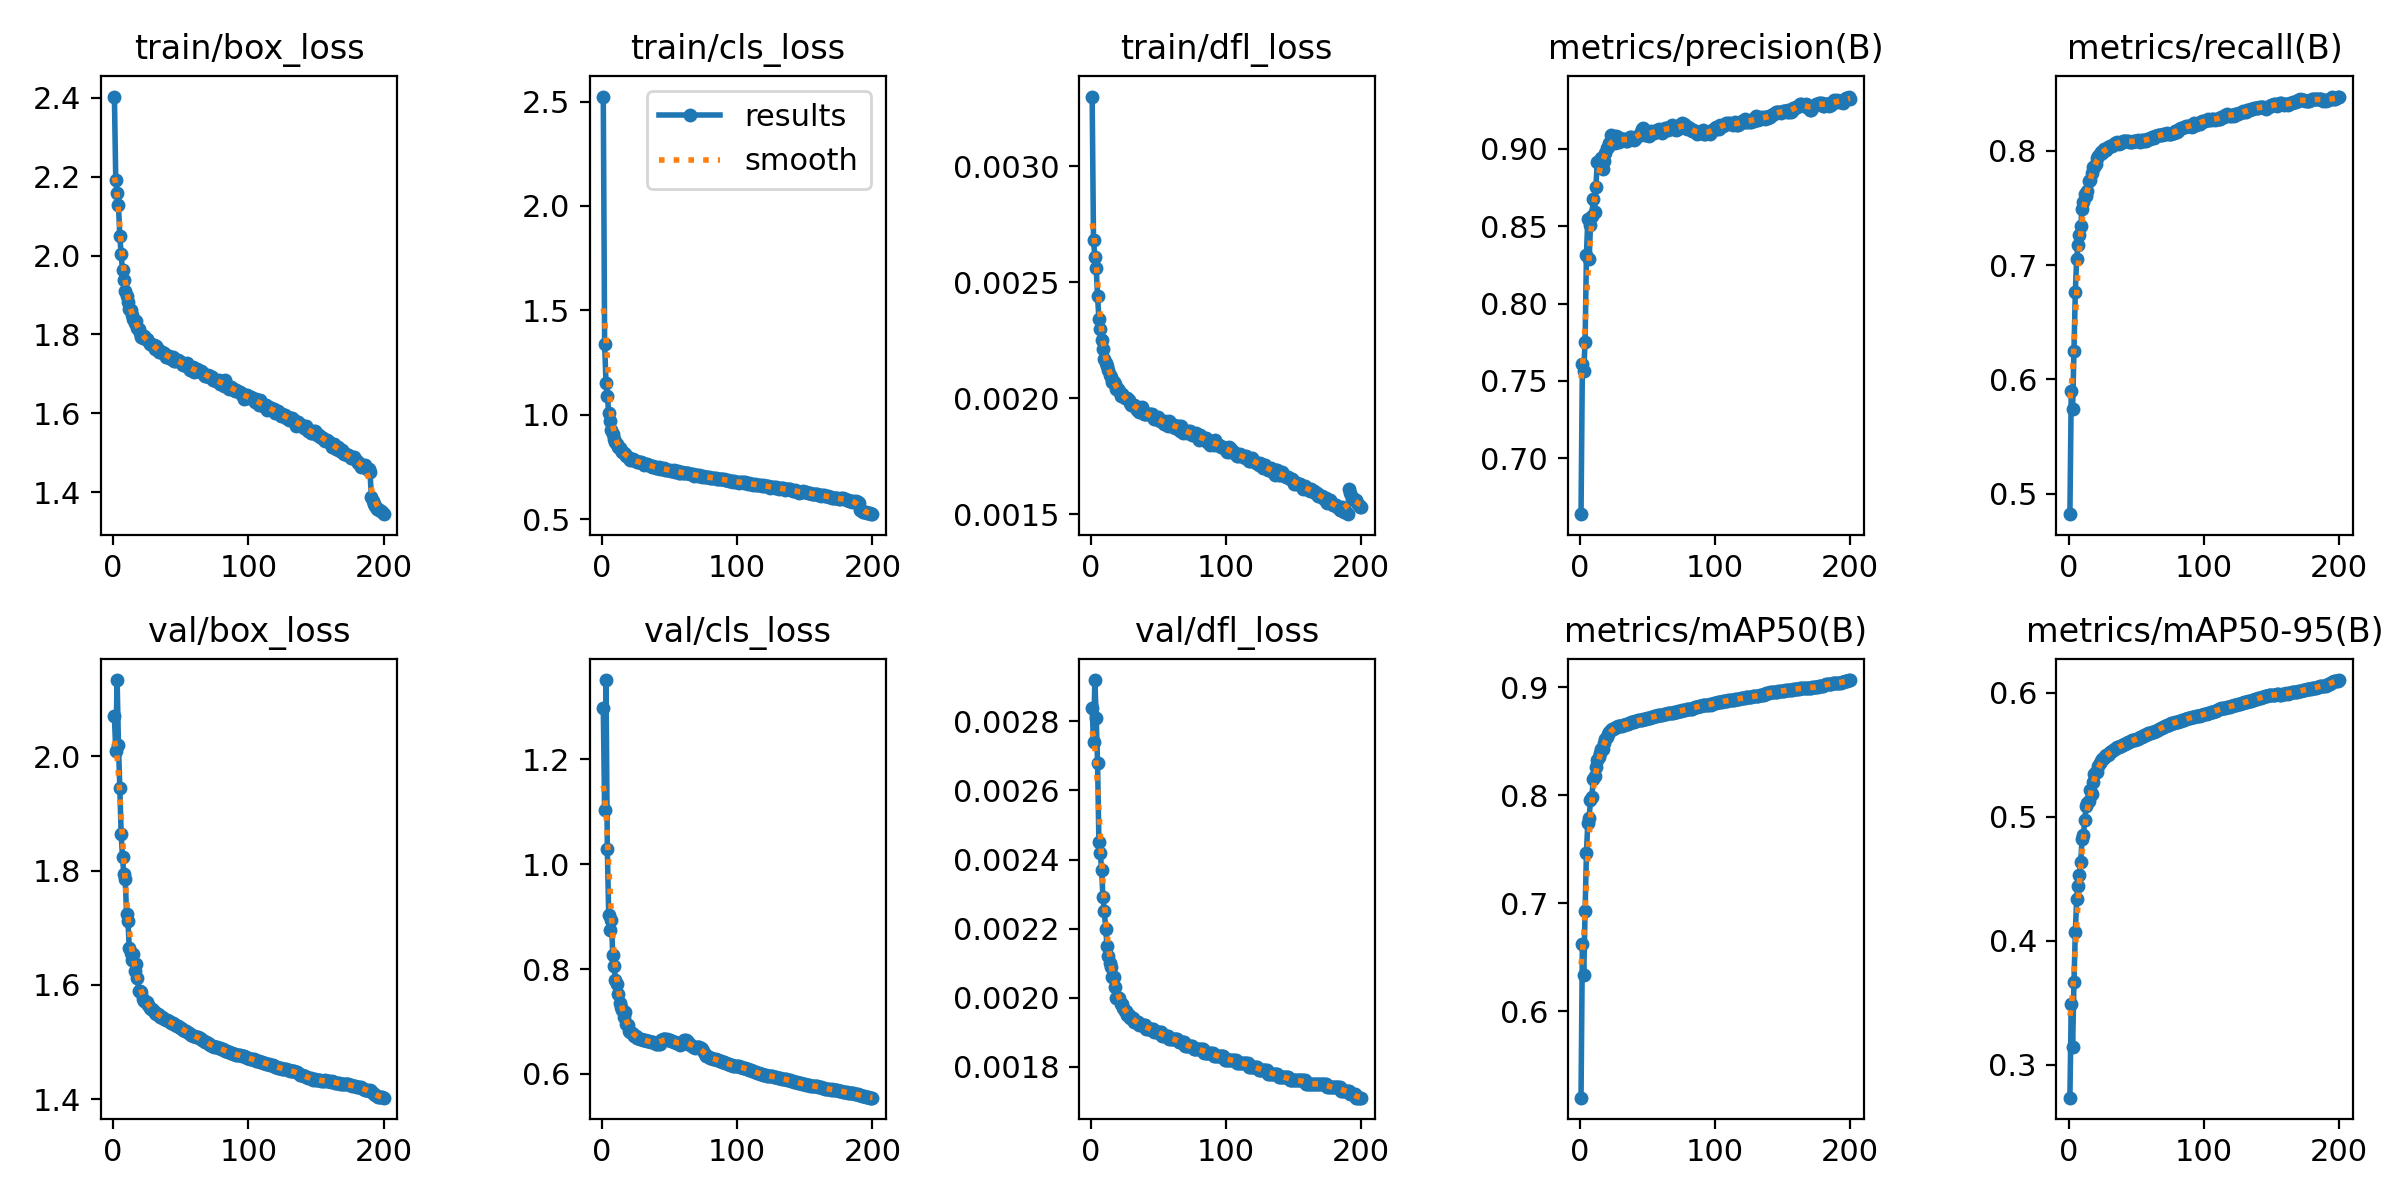

The file beside this chart, header and first rows:
epoch, time, train/box_loss, train/cls_loss, train/dfl_loss, metrics/precision(B), metrics/recall(B), metrics/mAP50(B), metrics/mAP50-95(B), val/box_loss, val/cls_loss, val/dfl_loss, lr/pg0, lr/pg1, lr/pg2, lr/pg3, lr/pg4, lr/pg5, lr/pg6, lr/pg7
1, 412.7, 2.403, 2.524, 0.0033, 0.6637, 0.4819, 0.5198, 0.2736, 2.07, 1.299, 0.00284, 0.009982, 0.003327, 0.009982, 0.003327, 0.009982, 0.003327, 0.009982, 0.003327
2, 811.6, 2.192, 1.338, 0.00268, 0.761, 0.5896, 0.6624, 0.3491, 2.009, 1.104, 0.00274, 0.01988, 0.006628, 0.01988, 0.006628, 0.01988, 0.006628, 0.01988, 0.006628
3, 1214, 2.158, 1.153, 0.00261, 0.7566, 0.5739, 0.6332, 0.3144, 2.133, 1.351, 0.00292, 0.02968, 0.009895, 0.02968, 0.009895, 0.02968, 0.009895, 0.02968, 0.009895
4, 1624, 2.127, 1.092, 0.00256, 0.7749, 0.6244, 0.6925, 0.3667, 2.019, 1.028, 0.00281, 0.02955, 0.009851, 0.02955, 0.009851, 0.02955, 0.009851, 0.02955, 0.009851
5, 2019, 2.049, 1.007, 0.00244, 0.8315, 0.6762, 0.7467, 0.4069, 1.945, 0.9039, 0.00268, 0.02941, 0.009802, 0.02941, 0.009802, 0.02941, 0.009802, 0.02941, 0.009802
6, 2413, 2.003, 0.9686, 0.00234, 0.8544, 0.7053, 0.7741, 0.4337, 1.864, 0.8747, 0.00245, 0.02926, 0.009753, 0.02926, 0.009753, 0.02926, 0.009753, 0.02926, 0.009753
7, 2816, 1.962, 0.9286, 0.0023, 0.8289, 0.7173, 0.7786, 0.4446, 1.823, 0.8939, 0.00242, 0.02911, 0.009703, 0.02911, 0.009703, 0.02911, 0.009703, 0.02911, 0.009703
8, 3216, 1.938, 0.9085, 0.00225, 0.8507, 0.7265, 0.7958, 0.4528, 1.793, 0.8268, 0.00237, 0.02896, 0.009654, 0.02896, 0.009654, 0.02896, 0.009654, 0.02896, 0.009654
9, 3616, 1.91, 0.8851, 0.00221, 0.8567, 0.7345, 0.7984, 0.4638, 1.785, 0.8051, 0.00229, 0.02881, 0.009604, 0.02881, 0.009604, 0.02881, 0.009604, 0.02881, 0.009604
10, 4018, 1.897, 0.8685, 0.00217, 0.8675, 0.7493, 0.8146, 0.4824, 1.724, 0.7791, 0.00225, 0.02866, 0.009555, 0.02866, 0.009555, 0.02866, 0.009555, 0.02866, 0.009555
11, 4417, 1.882, 0.8571, 0.00215, 0.8594, 0.7554, 0.8176, 0.4853, 1.712, 0.7715, 0.0022, 0.02851, 0.009505, 0.02851, 0.009505, 0.02851, 0.009505, 0.02851, 0.009505
12, 4817, 1.864, 0.8434, 0.00214, 0.8752, 0.7625, 0.8264, 0.4977, 1.665, 0.7524, 0.00215, 0.02837, 0.009456, 0.02837, 0.009456, 0.02837, 0.009456, 0.02837, 0.009456
13, 5213, 1.863, 0.8388, 0.00212, 0.8918, 0.7609, 0.8326, 0.5086, 1.655, 0.7351, 0.00212, 0.02822, 0.009406, 0.02822, 0.009406, 0.02822, 0.009406, 0.02822, 0.009406
14, 5605, 1.849, 0.8304, 0.0021, 0.891, 0.7646, 0.8348, 0.511, 1.644, 0.7272, 0.0021, 0.02807, 0.009357, 0.02807, 0.009357, 0.02807, 0.009357, 0.02807, 0.009357
15, 5983, 1.84, 0.8189, 0.00209, 0.8897, 0.7739, 0.8386, 0.513, 1.654, 0.7217, 0.00209, 0.02792, 0.009307, 0.02792, 0.009307, 0.02792, 0.009307, 0.02792, 0.009307
16, 6363, 1.829, 0.816, 0.00207, 0.8945, 0.7746, 0.8427, 0.5216, 1.625, 0.708, 0.00206, 0.02777, 0.009258, 0.02777, 0.009258, 0.02777, 0.009258, 0.02777, 0.009258
17, 6757, 1.833, 0.8124, 0.00207, 0.8871, 0.7807, 0.8428, 0.5186, 1.637, 0.7181, 0.00206, 0.02762, 0.009208, 0.02762, 0.009208, 0.02762, 0.009208, 0.02762, 0.009208
18, 7140, 1.816, 0.8016, 0.00206, 0.8925, 0.7857, 0.8486, 0.5278, 1.612, 0.696, 0.00203, 0.02748, 0.009158, 0.02748, 0.009158, 0.02748, 0.009158, 0.02748, 0.009158
19, 7505, 1.815, 0.7984, 0.00204, 0.8977, 0.786, 0.8515, 0.5344, 1.59, 0.6938, 0.002, 0.02733, 0.009109, 0.02733, 0.009109, 0.02733, 0.009109, 0.02733, 0.009109
20, 7891, 1.803, 0.7929, 0.00204, 0.9005, 0.7884, 0.8539, 0.5362, 1.589, 0.6827, 0.002, 0.02718, 0.009059, 0.02718, 0.009059, 0.02718, 0.009059, 0.02718, 0.009059
21, 8300, 1.795, 0.785, 0.00203, 0.901, 0.794, 0.8568, 0.5363, 1.588, 0.6794, 0.002, 0.02703, 0.00901, 0.02703, 0.00901, 0.02703, 0.00901, 0.02703, 0.00901
22, 8710, 1.792, 0.7815, 0.00201, 0.9036, 0.7952, 0.8588, 0.5411, 1.576, 0.6786, 0.00198, 0.02688, 0.00896, 0.02688, 0.00896, 0.02688, 0.00896, 0.02688, 0.00896
23, 9118, 1.797, 0.7853, 0.00202, 0.9092, 0.7974, 0.8607, 0.5437, 1.572, 0.6765, 0.00198, 0.02673, 0.008911, 0.02673, 0.008911, 0.02673, 0.008911, 0.02673, 0.008911
24, 9520, 1.79, 0.7825, 0.00201, 0.9043, 0.7991, 0.8616, 0.545, 1.57, 0.6727, 0.00197, 0.02658, 0.008861, 0.02658, 0.008861, 0.02658, 0.008861, 0.02658, 0.008861
25, 9917, 1.788, 0.777, 0.002, 0.9073, 0.7984, 0.8616, 0.5466, 1.57, 0.6725, 0.00196, 0.02644, 0.008812, 0.02644, 0.008812, 0.02644, 0.008812, 0.02644, 0.008812
26, 10317, 1.783, 0.7743, 0.002, 0.9039, 0.8016, 0.862, 0.5478, 1.565, 0.6694, 0.00196, 0.02629, 0.008762, 0.02629, 0.008762, 0.02629, 0.008762, 0.02629, 0.008762
27, 10716, 1.776, 0.774, 0.002, 0.9082, 0.8003, 0.8631, 0.5488, 1.56, 0.6681, 0.00195, 0.02614, 0.008713, 0.02614, 0.008713, 0.02614, 0.008713, 0.02614, 0.008713
28, 11116, 1.777, 0.7724, 0.00199, 0.9079, 0.8006, 0.8637, 0.5497, 1.558, 0.6658, 0.00195, 0.02599, 0.008663, 0.02599, 0.008663, 0.02599, 0.008663, 0.02599, 0.008663
29, 11514, 1.772, 0.771, 0.00198, 0.9044, 0.803, 0.8637, 0.5501, 1.558, 0.6661, 0.00194, 0.02584, 0.008614, 0.02584, 0.008614, 0.02584, 0.008614, 0.02584, 0.008614
30, 11915, 1.774, 0.7692, 0.00197, 0.9065, 0.8029, 0.8641, 0.5511, 1.554, 0.665, 0.00194, 0.02569, 0.008564, 0.02569, 0.008564, 0.02569, 0.008564, 0.02569, 0.008564
31, 12300, 1.764, 0.7608, 0.00197, 0.9056, 0.8043, 0.8644, 0.5523, 1.551, 0.6642, 0.00194, 0.02555, 0.008515, 0.02555, 0.008515, 0.02555, 0.008515, 0.02555, 0.008515
32, 12691, 1.77, 0.7647, 0.00197, 0.9063, 0.8045, 0.8647, 0.5529, 1.549, 0.664, 0.00193, 0.0254, 0.008466, 0.0254, 0.008466, 0.0254, 0.008466, 0.0254, 0.008466
33, 13086, 1.763, 0.7622, 0.00196, 0.9065, 0.8049, 0.8653, 0.5538, 1.549, 0.663, 0.00193, 0.02525, 0.008416, 0.02525, 0.008416, 0.02525, 0.008416, 0.02525, 0.008416
34, 13463, 1.755, 0.7569, 0.00195, 0.9052, 0.8067, 0.8657, 0.5547, 1.547, 0.663, 0.00193, 0.0251, 0.008367, 0.0251, 0.008367, 0.0251, 0.008367, 0.0251, 0.008367
35, 13848, 1.755, 0.7577, 0.00196, 0.9052, 0.8073, 0.866, 0.5557, 1.545, 0.6621, 0.00193, 0.02495, 0.008317, 0.02495, 0.008317, 0.02495, 0.008317, 0.02495, 0.008317
36, 14244, 1.757, 0.7562, 0.00194, 0.9061, 0.8074, 0.8662, 0.556, 1.544, 0.6614, 0.00192, 0.0248, 0.008268, 0.0248, 0.008268, 0.0248, 0.008268, 0.0248, 0.008268
37, 14642, 1.753, 0.7506, 0.00195, 0.9079, 0.806, 0.8667, 0.5566, 1.542, 0.6606, 0.00192, 0.02465, 0.008218, 0.02465, 0.008218, 0.02465, 0.008218, 0.02465, 0.008218
38, 15039, 1.752, 0.7554, 0.00196, 0.9075, 0.8073, 0.8675, 0.5571, 1.54, 0.66, 0.00192, 0.02451, 0.008169, 0.02451, 0.008169, 0.02451, 0.008169, 0.02451, 0.008169
39, 15428, 1.744, 0.7479, 0.00193, 0.9069, 0.8072, 0.8675, 0.5575, 1.539, 0.6591, 0.00192, 0.02436, 0.008119, 0.02436, 0.008119, 0.02436, 0.008119, 0.02436, 0.008119
40, 15781, 1.743, 0.7447, 0.00193, 0.9055, 0.809, 0.8678, 0.5581, 1.538, 0.6579, 0.00192, 0.02421, 0.00807, 0.02421, 0.00807, 0.02421, 0.00807, 0.02421, 0.00807
41, 16162, 1.746, 0.7458, 0.00193, 0.9064, 0.809, 0.8683, 0.5585, 1.537, 0.6579, 0.00191, 0.02406, 0.00802, 0.02406, 0.00802, 0.02406, 0.00802, 0.02406, 0.00802
42, 16501, 1.743, 0.7469, 0.00193, 0.9075, 0.8088, 0.8688, 0.5589, 1.535, 0.6574, 0.00191, 0.02391, 0.007971, 0.02391, 0.007971, 0.02391, 0.007971, 0.02391, 0.007971
43, 16875, 1.739, 0.7409, 0.00193, 0.9081, 0.809, 0.8695, 0.5597, 1.534, 0.6569, 0.00191, 0.02376, 0.007921, 0.02376, 0.007921, 0.02376, 0.007921, 0.02376, 0.007921
44, 17247, 1.743, 0.7452, 0.00193, 0.9089, 0.8088, 0.8691, 0.56, 1.533, 0.6653, 0.00191, 0.02361, 0.007872, 0.02361, 0.007872, 0.02361, 0.007872, 0.02361, 0.007872
45, 17642, 1.733, 0.7407, 0.00193, 0.9108, 0.8076, 0.8693, 0.5608, 1.532, 0.6671, 0.00191, 0.02347, 0.007822, 0.02347, 0.007822, 0.02347, 0.007822, 0.02347, 0.007822
46, 18032, 1.734, 0.7427, 0.00192, 0.9126, 0.8075, 0.8694, 0.5611, 1.53, 0.6673, 0.00191, 0.02332, 0.007772, 0.02332, 0.007772, 0.02332, 0.007772, 0.02332, 0.007772
47, 18426, 1.735, 0.7357, 0.00191, 0.9135, 0.8073, 0.8704, 0.5616, 1.529, 0.6665, 0.0019, 0.02317, 0.007723, 0.02317, 0.007723, 0.02317, 0.007723, 0.02317, 0.007723
48, 18827, 1.736, 0.7371, 0.00191, 0.9091, 0.8083, 0.8707, 0.562, 1.528, 0.6661, 0.0019, 0.02302, 0.007673, 0.02302, 0.007673, 0.02302, 0.007673, 0.02302, 0.007673
49, 19227, 1.734, 0.7367, 0.00191, 0.909, 0.8087, 0.8702, 0.562, 1.526, 0.6653, 0.0019, 0.02287, 0.007624, 0.02287, 0.007624, 0.02287, 0.007624, 0.02287, 0.007624
50, 19624, 1.731, 0.7341, 0.00192, 0.9099, 0.8087, 0.8713, 0.5627, 1.525, 0.6642, 0.0019, 0.02272, 0.007574, 0.02272, 0.007574, 0.02272, 0.007574, 0.02272, 0.007574
51, 20024, 1.725, 0.7297, 0.0019, 0.9084, 0.8094, 0.8715, 0.563, 1.524, 0.6636, 0.0019, 0.02258, 0.007525, 0.02258, 0.007525, 0.02258, 0.007525, 0.02258, 0.007525
52, 20421, 1.724, 0.7301, 0.0019, 0.9096, 0.8084, 0.8716, 0.5635, 1.521, 0.663, 0.0019, 0.02243, 0.007476, 0.02243, 0.007476, 0.02243, 0.007476, 0.02243, 0.007476
53, 20828, 1.725, 0.7343, 0.0019, 0.9119, 0.808, 0.8723, 0.5644, 1.519, 0.6615, 0.00189, 0.02228, 0.007426, 0.02228, 0.007426, 0.02228, 0.007426, 0.02228, 0.007426
54, 21498, 1.721, 0.7272, 0.00189, 0.9102, 0.8098, 0.8726, 0.5648, 1.519, 0.6602, 0.00189, 0.02213, 0.007377, 0.02213, 0.007377, 0.02213, 0.007377, 0.02213, 0.007377
55, 22279, 1.727, 0.7292, 0.0019, 0.9106, 0.8091, 0.8729, 0.5652, 1.517, 0.6596, 0.00189, 0.02198, 0.007327, 0.02198, 0.007327, 0.02198, 0.007327, 0.02198, 0.007327
56, 22908, 1.718, 0.7278, 0.00189, 0.9116, 0.8086, 0.8732, 0.5658, 1.516, 0.6585, 0.00189, 0.02183, 0.007278, 0.02183, 0.007278, 0.02183, 0.007278, 0.02183, 0.007278
57, 23541, 1.71, 0.722, 0.00188, 0.912, 0.8083, 0.8734, 0.5665, 1.514, 0.6575, 0.00189, 0.02168, 0.007228, 0.02168, 0.007228, 0.02168, 0.007228, 0.02168, 0.007228
58, 24285, 1.713, 0.7212, 0.0019, 0.9122, 0.8099, 0.8738, 0.5671, 1.513, 0.6559, 0.00188, 0.02154, 0.007178, 0.02154, 0.007178, 0.02154, 0.007178, 0.02154, 0.007178
59, 25089, 1.717, 0.7229, 0.00188, 0.9132, 0.8104, 0.874, 0.5675, 1.512, 0.6567, 0.00188, 0.02139, 0.007129, 0.02139, 0.007129, 0.02139, 0.007129, 0.02139, 0.007129
60, 25756, 1.706, 0.7193, 0.00189, 0.9119, 0.81, 0.8741, 0.5677, 1.51, 0.66, 0.00188, 0.02124, 0.007079, 0.02124, 0.007079, 0.02124, 0.007079, 0.02124, 0.007079
... 140 more rows
